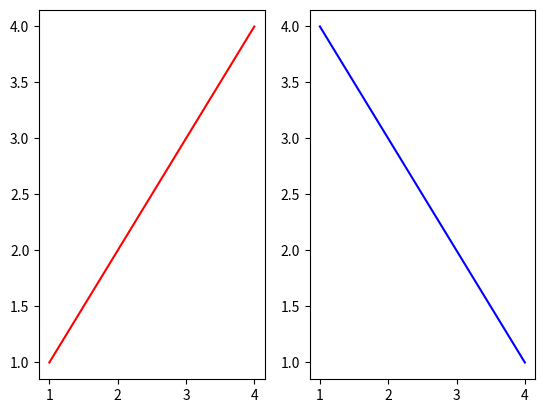

The matplotlib source for this figure:
import matplotlib.pyplot as plt

plt.figure()

plt.subplot(1, 2, 1)
plt.plot([1, 2, 3, 4], [1, 2, 3, 4], 'r-')
plt.subplot(1, 2, 2)
plt.plot([1, 2, 3, 4], [4, 3, 2, 1], 'b-')
plt.show()
